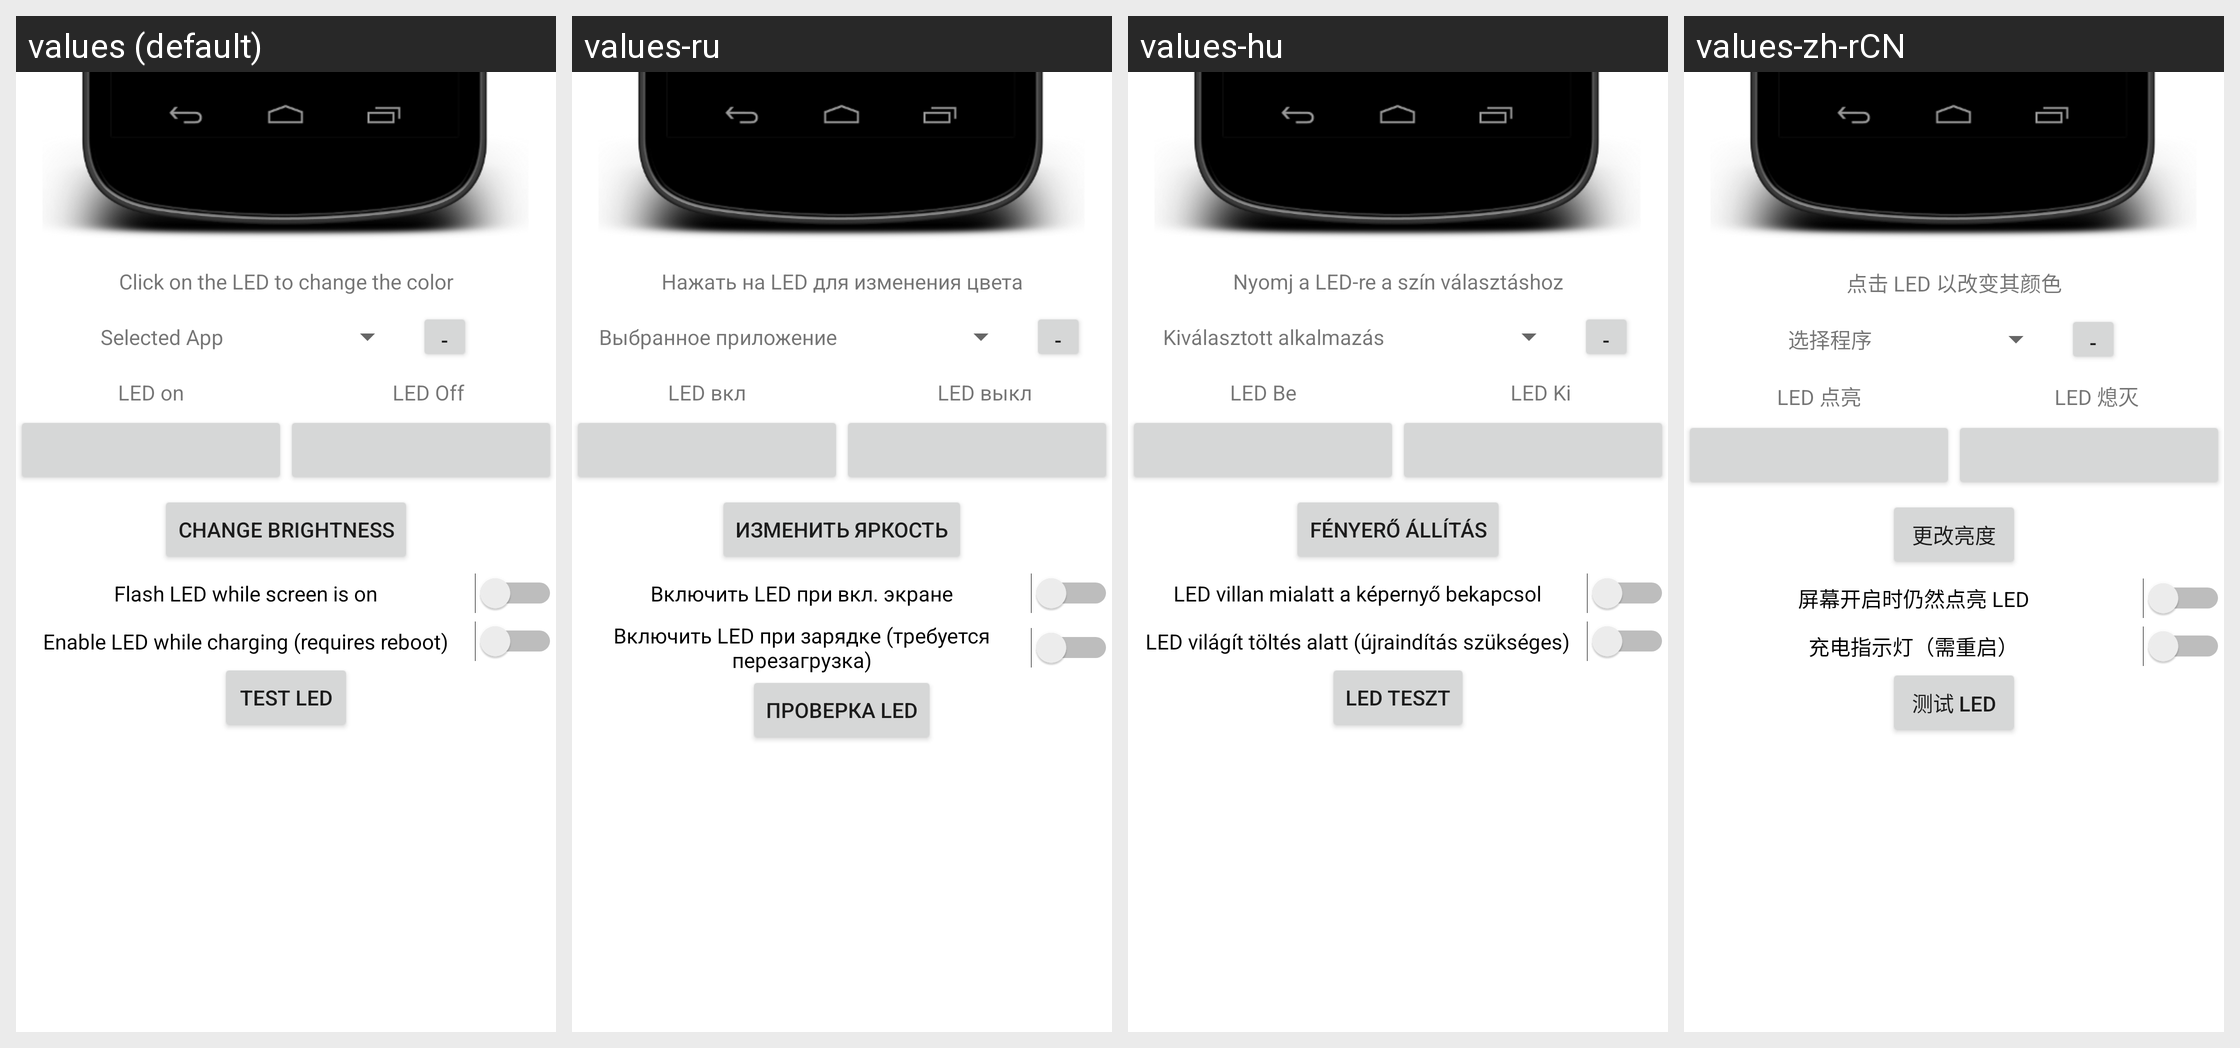

This grid shows one Android layout under several languages. Give, for every string resource on the screen, its name, the default text and each shown locale's text.
Android screen res/layout/led_control.xml rendered under 4 locales, left to right: values (default), values-ru, values-hu, values-zh-rCN. Device: Nexus 5 (rendered at 1080×1920; each locale shown at half size, 540×960, under a caption strip naming it); theme Theme.MaterialComponents.DayNight.NoActionBar.
Other locales in the repository, not shown: values-ca, values-cs, values-da, values-de, values-es, values-fa, values-it, values-ja, values-ko, values-nl, values-pl, values-tr.
Strings drawn on this screen, with the default value and each locale's value (text and hints the layout hard-codes, and strings that could not be matched under every locale, appear in the picture but are not listed):

led_color_click
  values: Click on the LED to change the color
  values-ru: Нажать на LED для изменения цвета
  values-hu: Nyomj a LED-re a szín választáshoz
  values-zh-rCN: 点击 LED 以改变其颜色

led_custom_app
  values: Selected App
  values-ru: Выбранное приложение
  values-hu: Kiválasztott alkalmazás
  values-zh-rCN: 选择程序

led_edit_button
  values: -
  values-ru: -
  values-hu: -
  values-zh-rCN: -  [not translated; the default value is used]

led_on
  values: LED on
  values-ru: LED вкл
  values-hu: LED Be
  values-zh-rCN: LED 点亮

led_off
  values: LED Off
  values-ru: LED выкл
  values-hu: LED Ki
  values-zh-rCN: LED 熄灭

led_change_brightness
  values: Change brightness
  values-ru: Изменить яркость
  values-hu: Fényerő állítás
  values-zh-rCN: 更改亮度

title_led_screen_on
  values: Flash LED while screen is on
  values-ru: Включить LED при вкл. экране
  values-hu: LED villan mialatt a képernyő bekapcsol
  values-zh-rCN: 屏幕开启时仍然点亮 LED

title_charging_led_on
  values: Enable LED while charging (requires reboot)
  values-ru: Включить LED при зарядке (требуется перезагрузка)
  values-hu: LED világít töltés alatt (újraindítás szükséges)
  values-zh-rCN: 充电指示灯（需重启）

led_test_notification
  values: Test LED
  values-ru: Проверка LED
  values-hu: LED teszt
  values-zh-rCN: 测试 LED
